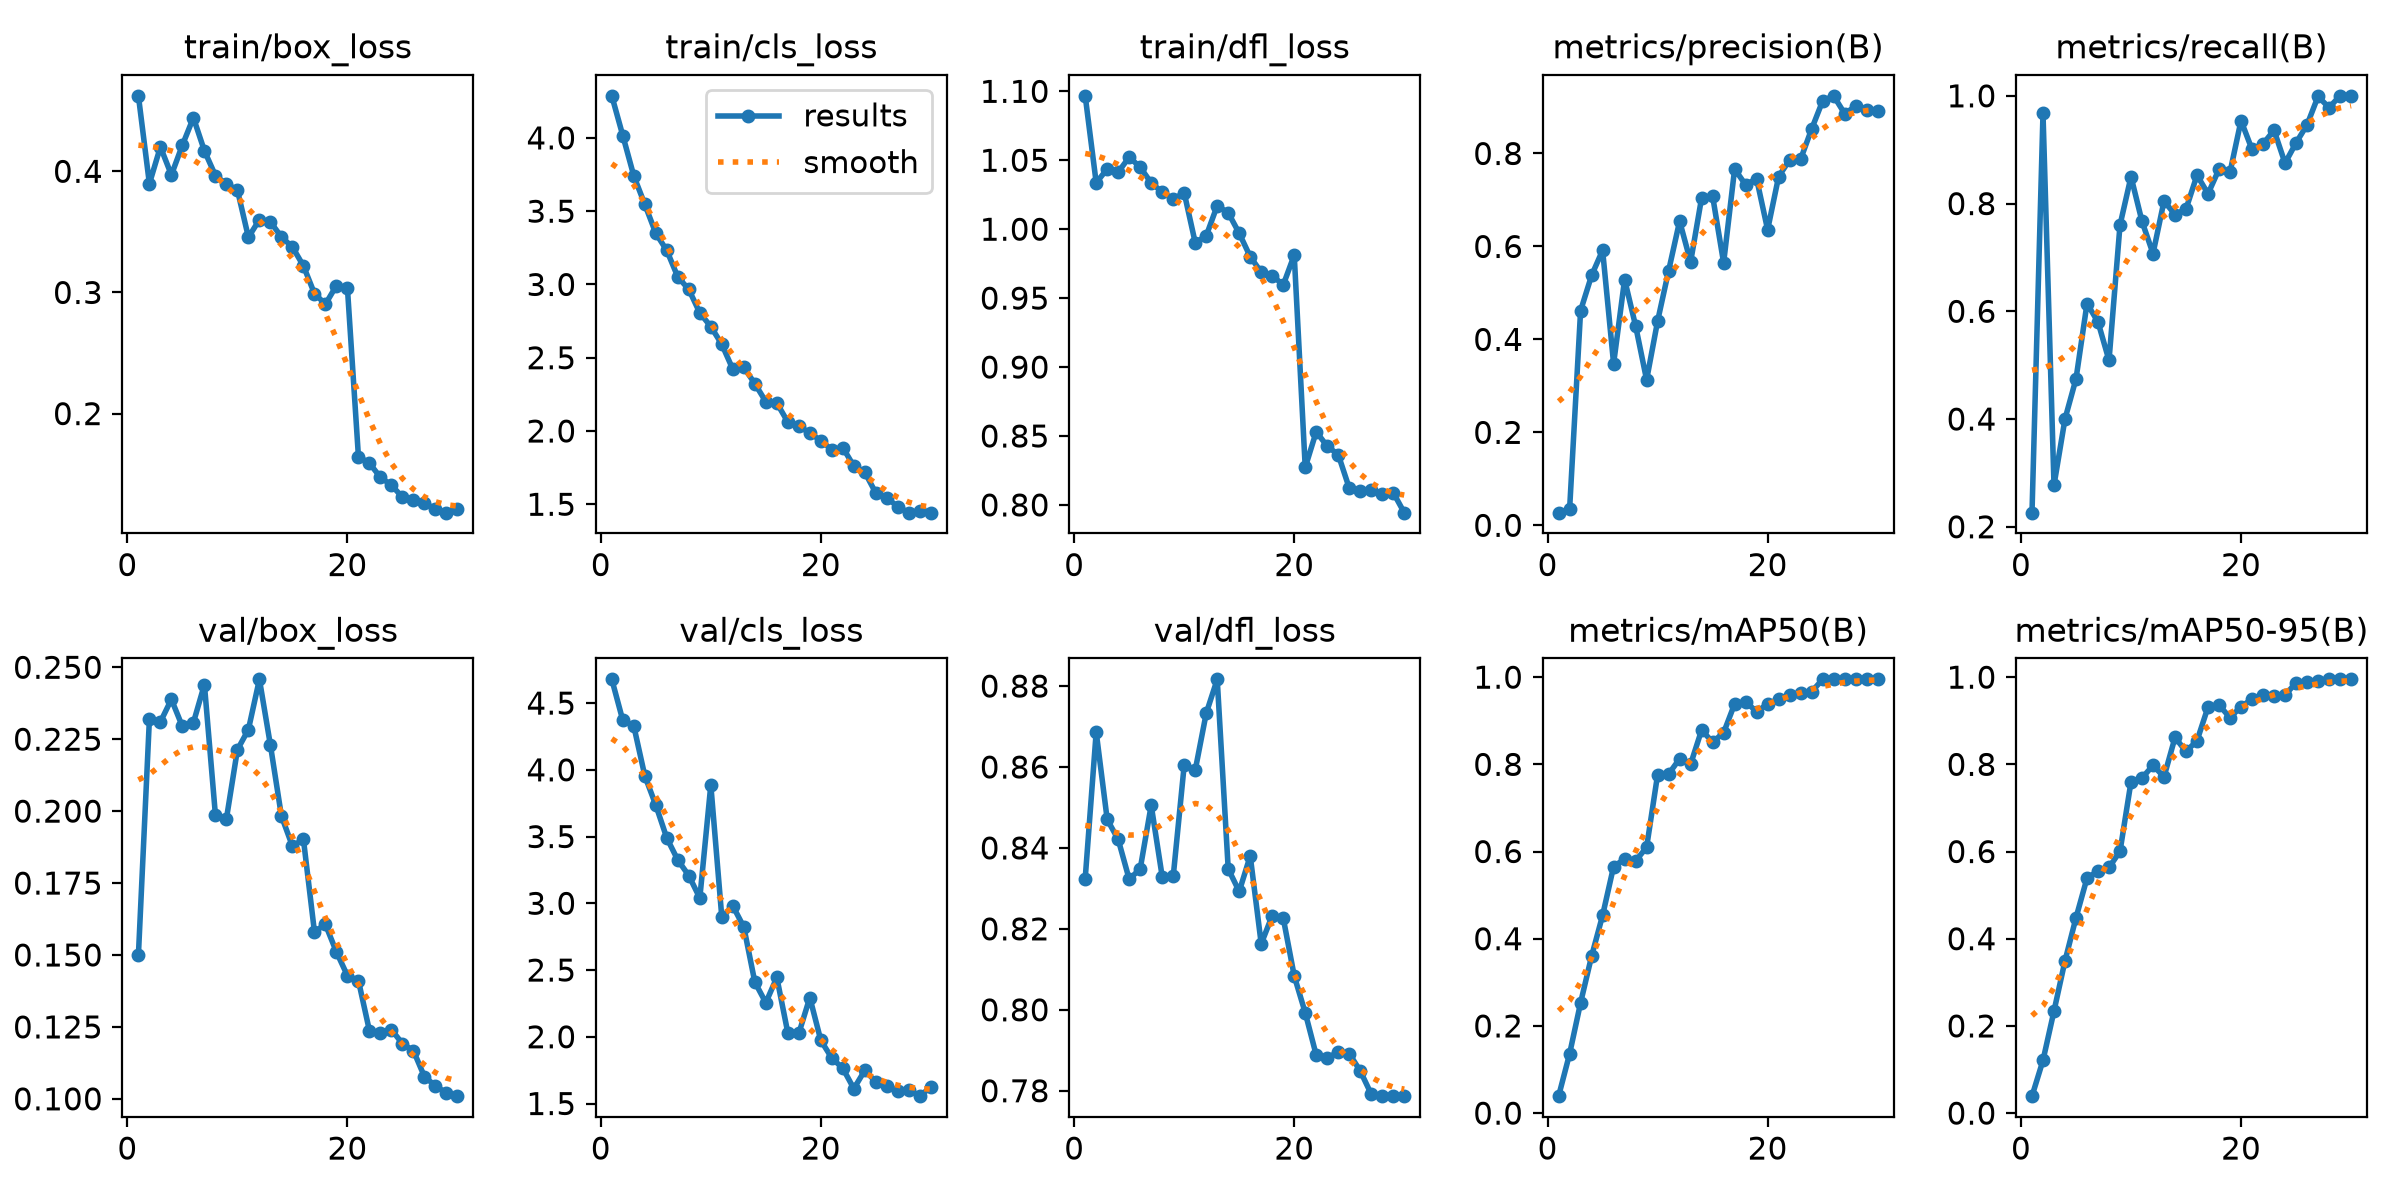

The table this chart was drawn from, first rows:
epoch, time, train/box_loss, train/cls_loss, train/dfl_loss, metrics/precision(B), metrics/recall(B), metrics/mAP50(B), metrics/mAP50-95(B), val/box_loss, val/cls_loss, val/dfl_loss, lr/pg0, lr/pg1, lr/pg2
1, 133.5, 0.4623, 4.287, 1.097, 0.02724, 0.2262, 0.03888, 0.03888, 0.1499, 4.678, 0.8324, 9.67273e-05, 9.67273e-05, 9.67273e-05
2, 266.5, 0.3897, 4.016, 1.034, 0.03452, 0.9673, 0.1359, 0.121, 0.2319, 4.371, 0.8686, 0.0001883, 0.0001883, 0.0001883
3, 395.8, 0.4202, 3.741, 1.044, 0.462, 0.2773, 0.2532, 0.2342, 0.231, 4.328, 0.847, 0.0002734, 0.0002734, 0.0002734
4, 527.1, 0.397, 3.546, 1.041, 0.5376, 0.4002, 0.3601, 0.3492, 0.2389, 3.955, 0.8421, 0.0002649, 0.0002649, 0.0002649
5, 655.7, 0.4216, 3.349, 1.052, 0.5918, 0.4746, 0.4536, 0.4481, 0.2294, 3.735, 0.8323, 0.0002552, 0.0002552, 0.0002552
6, 783.6, 0.4442, 3.232, 1.045, 0.3478, 0.6144, 0.5656, 0.539, 0.2307, 3.489, 0.8348, 0.0002455, 0.0002455, 0.0002455
7, 911.6, 0.4169, 3.051, 1.034, 0.5289, 0.5801, 0.5827, 0.5554, 0.244, 3.324, 0.8506, 0.0002358, 0.0002358, 0.0002358
8, 1042, 0.3965, 2.966, 1.027, 0.4291, 0.5088, 0.5784, 0.5634, 0.1987, 3.208, 0.8329, 0.0002261, 0.0002261, 0.0002261
9, 1178, 0.3894, 2.806, 1.022, 0.313, 0.7601, 0.6098, 0.6004, 0.1973, 3.039, 0.8329, 0.0002164, 0.0002164, 0.0002164
10, 1299, 0.3846, 2.713, 1.026, 0.4394, 0.8499, 0.7763, 0.7601, 0.2213, 3.886, 0.8605, 0.0002067, 0.0002067, 0.0002067
11, 1422, 0.3455, 2.591, 0.9902, 0.5476, 0.7669, 0.7776, 0.7687, 0.2283, 2.894, 0.8592, 0.000197, 0.000197, 0.000197
12, 1542, 0.36, 2.421, 0.9952, 0.6545, 0.7071, 0.8127, 0.7975, 0.2458, 2.98, 0.8733, 0.0001873, 0.0001873, 0.0001873
13, 1660, 0.3582, 2.434, 1.017, 0.5666, 0.8047, 0.8004, 0.7713, 0.2229, 2.822, 0.8817, 0.0001776, 0.0001776, 0.0001776
14, 1776, 0.3458, 2.323, 1.012, 0.7047, 0.7795, 0.8787, 0.8617, 0.1983, 2.41, 0.8348, 0.0001679, 0.0001679, 0.0001679
15, 1896, 0.3375, 2.2, 0.997, 0.7082, 0.7899, 0.8509, 0.8296, 0.1878, 2.255, 0.8293, 0.0001582, 0.0001582, 0.0001582
16, 2018, 0.322, 2.191, 0.98, 0.5647, 0.8527, 0.8726, 0.8541, 0.1902, 2.445, 0.838, 0.0001485, 0.0001485, 0.0001485
17, 2135, 0.2991, 2.062, 0.9688, 0.7665, 0.8182, 0.9386, 0.9314, 0.1581, 2.029, 0.8163, 0.0001388, 0.0001388, 0.0001388
18, 2263, 0.2903, 2.031, 0.9664, 0.7326, 0.8638, 0.9435, 0.936, 0.1606, 2.026, 0.8233, 0.0001291, 0.0001291, 0.0001291
19, 2391, 0.3057, 1.988, 0.9596, 0.7456, 0.8583, 0.9208, 0.907, 0.151, 2.294, 0.8227, 0.0001194, 0.0001194, 0.0001194
20, 2517, 0.3035, 1.933, 0.9812, 0.6359, 0.954, 0.9385, 0.9326, 0.1428, 1.973, 0.8084, 0.0001097, 0.0001097, 0.0001097
21, 2642, 0.1645, 1.872, 0.8272, 0.7504, 0.9004, 0.9493, 0.9493, 0.1411, 1.84, 0.7993, 9.996e-05, 9.996e-05, 9.996e-05
22, 2769, 0.1591, 1.886, 0.8531, 0.7862, 0.9107, 0.9594, 0.9594, 0.1237, 1.763, 0.7888, 9.0258e-05, 9.0258e-05, 9.0258e-05
23, 2894, 0.1474, 1.761, 0.8426, 0.7879, 0.9361, 0.9638, 0.9576, 0.1229, 1.612, 0.7882, 8.0556e-05, 8.0556e-05, 8.0556e-05
24, 3015, 0.141, 1.718, 0.8365, 0.8526, 0.875, 0.9665, 0.9587, 0.124, 1.748, 0.7895, 7.0854e-05, 7.0854e-05, 7.0854e-05
25, 3136, 0.131, 1.576, 0.8122, 0.913, 0.9126, 0.995, 0.9872, 0.1192, 1.662, 0.7892, 6.1152e-05, 6.1152e-05, 6.1152e-05
26, 3266, 0.1286, 1.544, 0.8098, 0.924, 0.9461, 0.995, 0.9892, 0.1167, 1.632, 0.7849, 5.145e-05, 5.145e-05, 5.145e-05
27, 3434, 0.1259, 1.483, 0.8111, 0.8858, 0.9989, 0.995, 0.9915, 0.1077, 1.593, 0.7792, 4.1748e-05, 4.1748e-05, 4.1748e-05
28, 3580, 0.1215, 1.443, 0.8082, 0.9016, 0.9782, 0.995, 0.995, 0.1045, 1.603, 0.7787, 3.2046e-05, 3.2046e-05, 3.2046e-05
29, 3711, 0.1182, 1.451, 0.8089, 0.8944, 1, 0.995, 0.995, 0.102, 1.555, 0.7787, 2.2344e-05, 2.2344e-05, 2.2344e-05
30, 3843, 0.1212, 1.443, 0.7944, 0.8921, 1, 0.995, 0.995, 0.1009, 1.625, 0.7788, 1.2642e-05, 1.2642e-05, 1.2642e-05
